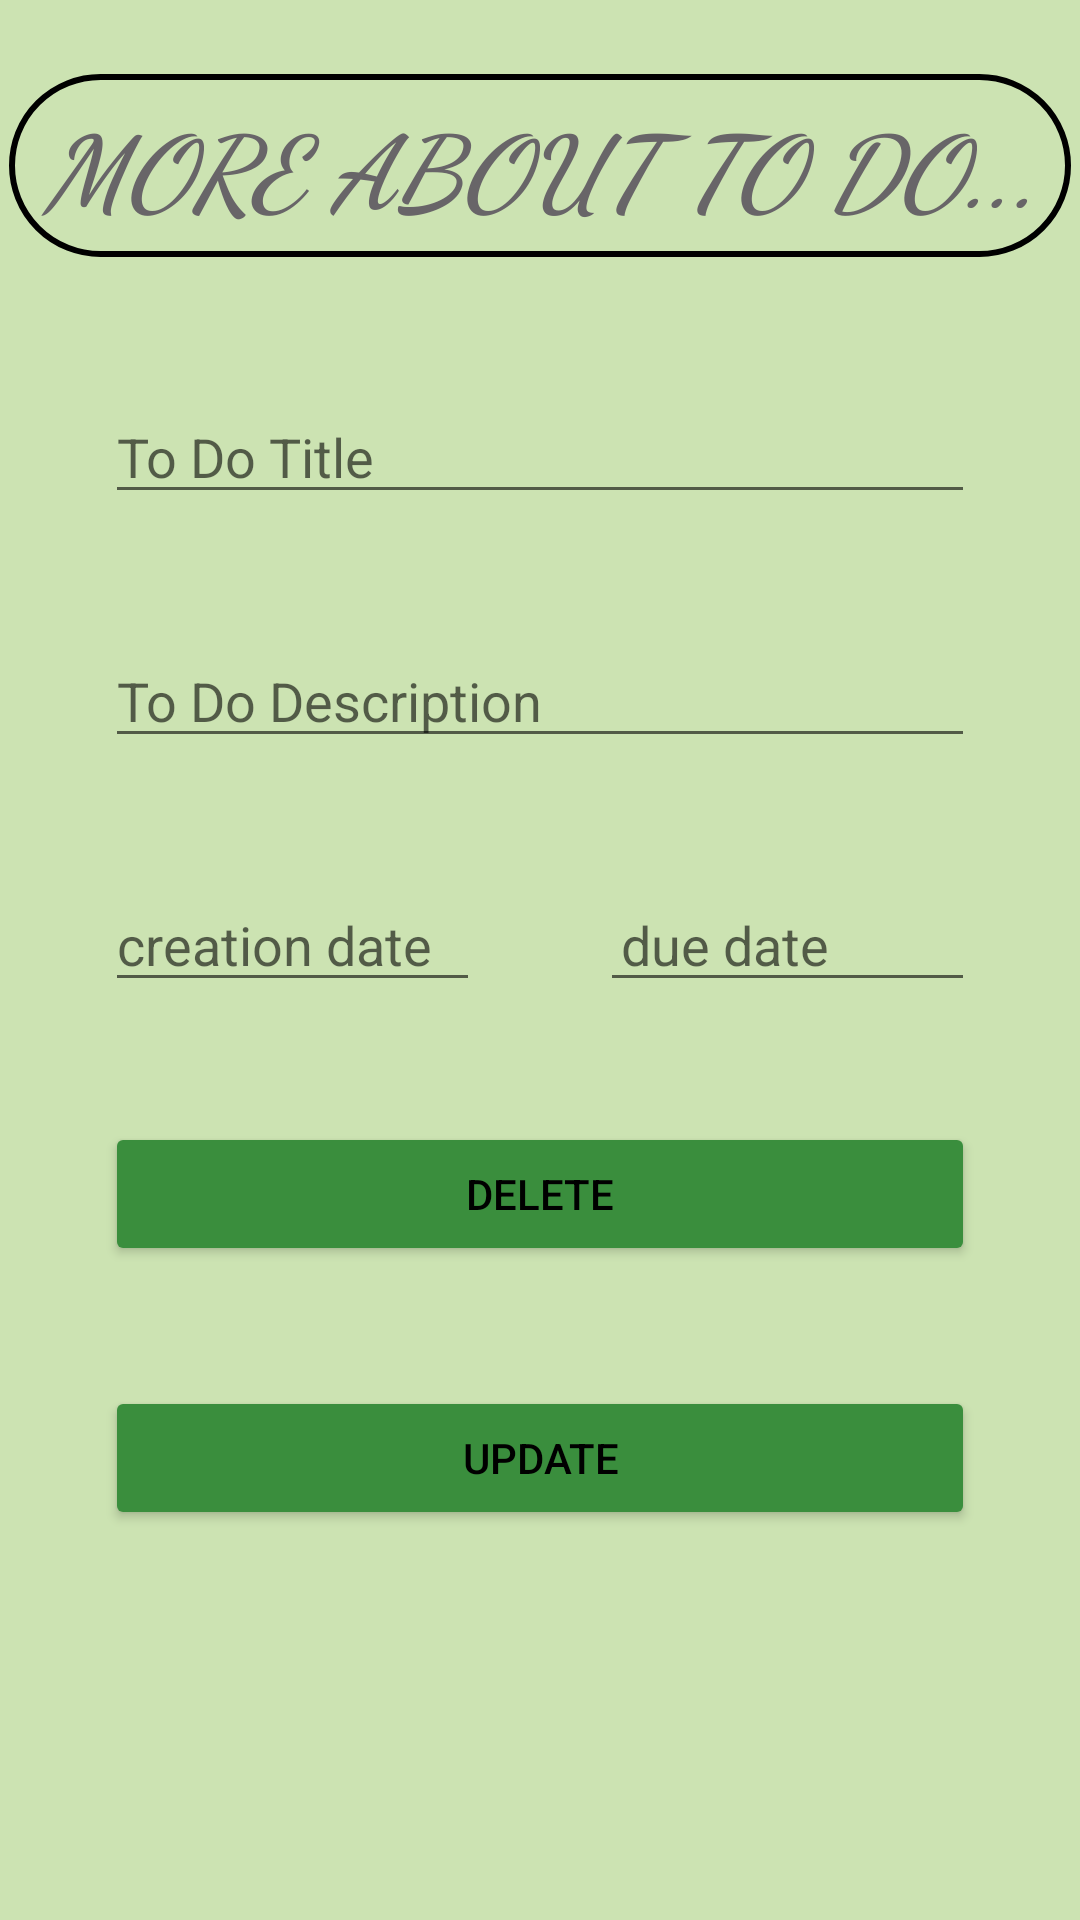

Here is an Android app screen rendered from its layout file. Give the layout XML and the strings, colors and styles it references.
<!-- AndroidManifest.xml: application theme Theme.ToDoList -->
<!-- res/layout/fragment_to_do_details.xml -->
<?xml version="1.0" encoding="utf-8"?>
<androidx.constraintlayout.widget.ConstraintLayout xmlns:android="http://schemas.android.com/apk/res/android"
    xmlns:app="http://schemas.android.com/apk/res-auto"
    xmlns:tools="http://schemas.android.com/tools"
    android:id="@+id/frameLayout3"
    android:layout_width="match_parent"
    android:layout_height="match_parent"
    android:background="#CCE3B2"
    tools:context=".fragments.ToDoDetailsFragment">

    <LinearLayout
        android:id="@+id/linearLayout2"
        android:layout_width="0dp"
        android:layout_height="wrap_content"
        android:gravity="center"
        android:orientation="vertical"
        android:paddingLeft="15dp"
        android:paddingRight="15dp"
        app:layout_constraintBottom_toBottomOf="parent"
        app:layout_constraintEnd_toEndOf="parent"
        app:layout_constraintStart_toStartOf="parent"
        app:layout_constraintTop_toTopOf="parent">

        <EditText
            android:id="@+id/titleD_edittext"
            android:layout_width="match_parent"
            android:layout_height="wrap_content"
            android:layout_margin="20dp"
            android:ems="10"
            android:hint="To Do Title"
            android:inputType="textPersonName" />

        <EditText
            android:id="@+id/descriptionD_edittext"
            android:layout_width="match_parent"
            android:layout_height="wrap_content"
            android:layout_margin="20dp"
            android:ems="10"
            android:hint="To Do Description"
            android:inputType="textPersonName" />

        <LinearLayout
            android:layout_width="match_parent"
            android:layout_height="wrap_content"
            android:orientation="horizontal">

            <EditText
                android:id="@+id/creationdateD_edittext"
                android:layout_width="wrap_content"
                android:layout_height="wrap_content"
                android:layout_margin="20dp"
                android:layout_weight="1"
                android:ems="10"
                android:hint="creation date"
                android:inputType="date" />

            <EditText
                android:id="@+id/duedateD_edittext"
                android:layout_width="wrap_content"
                android:layout_height="wrap_content"
                android:layout_margin="20dp"
                android:layout_weight="1"
                android:ems="10"
                android:hint="due date"
                android:inputType="date"
                android:paddingStart="7dp" />
        </LinearLayout>

        <Button
            android:id="@+id/delete_button"
            android:layout_width="match_parent"
            android:layout_height="wrap_content"
            android:layout_margin="20dp"
            android:layout_marginTop="25dp"
            android:backgroundTint="#3A8E3D"
            android:text="delete" />

        <Button
            android:id="@+id/update_button"
            android:layout_width="match_parent"
            android:layout_height="match_parent"
            android:layout_margin="20dp"
            android:layout_marginTop="25dp"
            android:backgroundTint="#3A8E3D"
            android:text="update" />
    </LinearLayout>

    <TextView
        android:id="@+id/textView"
        android:layout_width="354dp"
        android:layout_height="61dp"
        android:background="@drawable/header_shape"
        android:fontFamily="cursive"
        android:gravity="center"
        android:text="MORE ABOUT TO DO..."
        android:textColor="#686568"
        android:textSize="34sp"
        android:textStyle="bold|italic"
        app:layout_constraintBottom_toTopOf="@+id/linearLayout2"
        app:layout_constraintEnd_toEndOf="parent"
        app:layout_constraintStart_toStartOf="parent"
        app:layout_constraintTop_toTopOf="parent" />
</androidx.constraintlayout.widget.ConstraintLayout>
<!-- resources referenced by this layout -->
<resources>
  <!-- drawable header_shape (drawable) -->
  <?xml version="1.0" encoding="utf-8"?>
  <shape android:shape="rectangle" xmlns:android="http://schemas.android.com/apk/res/android">
  
      <stroke android:color="#000000" android:width="2dp"/>
      <corners android:radius="35dp"/>
  
  </shape>
  <style name="Theme.ToDoList" parent="Theme.MaterialComponents.Light">
          
          <item name="colorPrimary">#CCE3B2</item>
          <item name="android:textColorPrimary">@color/black</item>
  
  
  
          <item name="colorPrimaryVariant">#CCE3B2</item>
          <item name="colorOnPrimary">#CCE3B2</item>
          
          <item name="colorSecondary">@color/teal_200</item>
          <item name="colorSecondaryVariant">@color/teal_700</item>
          <item name="colorOnSecondary">@color/black</item>
          
          <item name="android:statusBarColor" tools:targetApi="l">?attr/colorPrimaryVariant</item>
          
      </style>
  <color name="black">#FF000000</color>
  <color name="teal_200">#FF03DAC5</color>
  <color name="teal_700">#FF018786</color>
</resources>
